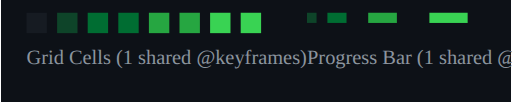
t = 0.00 s
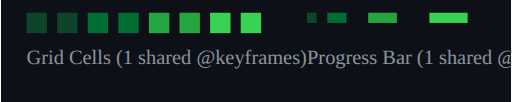
t = 0.80 s
t = 1.60 s: frame unchanged from t = 0.80 s, image omitted
t = 2.40 s: frame unchanged from t = 0.80 s, image omitted
t = 3.20 s: frame unchanged from t = 0.80 s, image omitted
t = 4.00 s: frame unchanged from t = 0.80 s, image omitted

The animated SVG that drew these frames (rendered in a browser with its animation timeline set to each time). Animation: 2 CSS @keyframes rules; one cycle of 4.00 s.

<svg viewBox="0 0 200 40" width="600" height="120" xmlns="http://www.w3.org/2000/svg">
  <style>
    :root {
      --ce: #161b22;
      --c1: #0e4429;
      --c2: #006d32;
      --c3: #26a641;
      --c4: #39d353;
    }
    
    @keyframes cellEat {
      0%, 99.9% { fill: var(--ce); }
      100% { fill: var(--gc-color); }
    }
    
    .gc {
      animation: cellEat 1ms linear forwards;
      animation-play-state: paused;
    }
    
    .gc0 { --gc-color: var(--c1); animation-delay: -0ms; animation-play-state: running; }
    .gc1 { --gc-color: var(--c1); animation-delay: -500ms; animation-play-state: running; }
    .gc2 { --gc-color: var(--c2); animation-delay: -1000ms; animation-play-state: running; }
    .gc3 { --gc-color: var(--c2); animation-delay: -1500ms; animation-play-state: running; }
    .gc4 { --gc-color: var(--c3); animation-delay: -2000ms; animation-play-state: running; }
    .gc5 { --gc-color: var(--c3); animation-delay: -2500ms; animation-play-state: running; }
    .gc6 { --gc-color: var(--c4); animation-delay: -3000ms; animation-play-state: running; }
    .gc7 { --gc-color: var(--c4); animation-delay: -3500ms; animation-play-state: running; }
    
    @keyframes barGrow {
      0%, 99.9% { transform: scaleX(0); }
      100% { transform: scaleX(var(--pb-max-scale, 1)); }
    }
    
    .pb {
      transform-origin: 0 0;
      animation: barGrow 1ms linear forwards;
      animation-play-state: paused;
    }
    
    .pb0 { fill: var(--c1); --pb-max-scale: 0.25; animation-delay: -1000ms; animation-play-state: running; }
    .pb1 { fill: var(--c2); --pb-max-scale: 0.5; animation-delay: -2000ms; animation-play-state: running; }
    .pb2 { fill: var(--c3); --pb-max-scale: 0.75; animation-delay: -3000ms; animation-play-state: running; }
    .pb3 { fill: var(--c4); --pb-max-scale: 1; animation-delay: -4000ms; animation-play-state: running; }
  </style>
  
  <rect fill="#0d1117" x="0" y="0" width="200" height="40"/>
  
  <g>
    <rect class="gc gc0" x="10" y="5" width="8" height="8" />
    <rect class="gc gc1" x="22" y="5" width="8" height="8" />
    <rect class="gc gc2" x="34" y="5" width="8" height="8" />
    <rect class="gc gc3" x="46" y="5" width="8" height="8" />
    <rect class="gc gc4" x="58" y="5" width="8" height="8" />
    <rect class="gc gc5" x="70" y="5" width="8" height="8" />
    <rect class="gc gc6" x="82" y="5" width="8" height="8" />
    <rect class="gc gc7" x="94" y="5" width="8" height="8" />
  </g>
  
  <text x="10" y="25" font-size="8" fill="#8b949e">Grid Cells (1 shared @keyframes)</text>
  
  <g transform="translate(120, 0)">
    <rect class="pb pb0" x="0" y="5" width="15" height="4" />
    <rect class="pb pb1" x="16" y="5" width="15" height="4" />
    <rect class="pb pb2" x="32" y="5" width="15" height="4" />
    <rect class="pb pb3" x="48" y="5" width="15" height="4" />
    <text x="0" y="25" font-size="8" fill="#8b949e">Progress Bar (1 shared @keyframes)</text>
  </g>
</svg>
